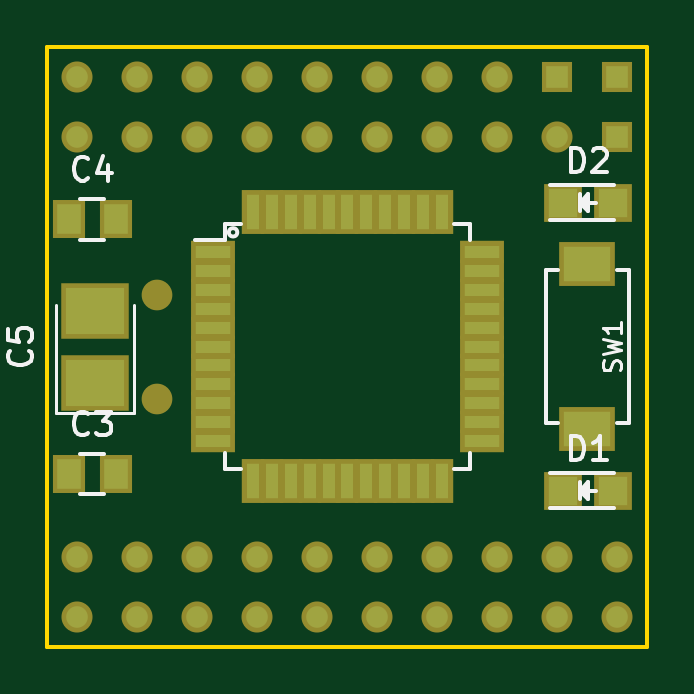
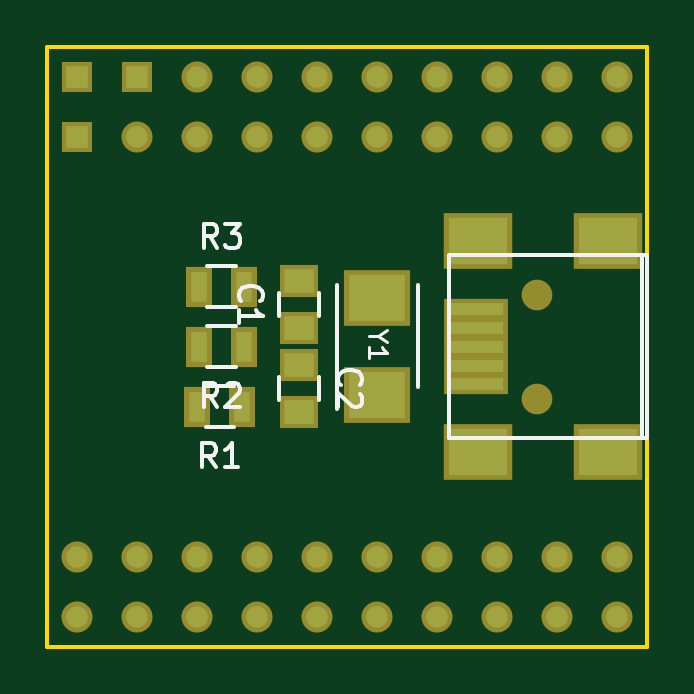
Circuit board: 7 layer files. Board 25.4 x 25.4 mm.
- bottom_copper: Pinguino_SMD-4550-B.Cu.gbr (2043 bytes)
- bottom_mask: Pinguino_SMD-4550-B.Mask.gbr (2109 bytes)
- bottom_silk: Pinguino_SMD-4550-B.SilkS.gbr (4346 bytes)
- outline: Pinguino_SMD-4550-Edge.Cuts.gbr (505 bytes)
- top_copper: Pinguino_SMD-4550-F.Cu.gbr (2928 bytes)
- top_mask: Pinguino_SMD-4550-F.Mask.gbr (2994 bytes)
- top_silk: Pinguino_SMD-4550-F.SilkS.gbr (6201 bytes)

=== bottom_copper: Pinguino_SMD-4550-B.Cu.gbr ===
G04 #@! TF.FileFunction,Copper,L2,Bot,Signal*
%FSLAX46Y46*%
G04 Gerber Fmt 4.6, Leading zero omitted, Abs format (unit mm)*
G04 Created by KiCad (PCBNEW 4.0.4+dfsg1-stable) date Wed Feb 22 13:31:07 2017*
%MOMM*%
%LPD*%
G01*
G04 APERTURE LIST*
%ADD10C,0.100000*%
%ADD11R,2.301240X0.500380*%
%ADD12R,2.499360X1.998980*%
%ADD13R,0.914400X0.914400*%
%ADD14C,0.914400*%
%ADD15O,0.914400X0.914400*%
%ADD16R,2.400000X2.000000*%
%ADD17R,1.250000X1.000000*%
%ADD18R,0.700000X1.300000*%
G04 APERTURE END LIST*
D10*
D11*
X83459320Y-65100200D03*
X83459320Y-64300100D03*
X83459320Y-63500000D03*
X83459320Y-62699900D03*
X83459320Y-61899800D03*
D12*
X83360260Y-67950080D03*
X77861160Y-67950080D03*
X83360260Y-59049920D03*
X77861160Y-59049920D03*
D13*
X100330000Y-52070000D03*
X100330000Y-54610000D03*
D14*
X92710000Y-54610000D03*
D13*
X97790000Y-52070000D03*
D14*
X95250000Y-54610000D03*
X95250000Y-52070000D03*
X92710000Y-52070000D03*
X97790000Y-54610000D03*
X90170000Y-54610000D03*
X90170000Y-52070000D03*
X87630000Y-52070000D03*
X87630000Y-54610000D03*
X85090000Y-54610000D03*
X85090000Y-52070000D03*
X82550000Y-54610000D03*
X82550000Y-52070000D03*
X80010000Y-52070000D03*
X80010000Y-54610000D03*
X77470000Y-52070000D03*
X77470000Y-54610000D03*
D15*
X100330000Y-72390000D03*
D14*
X97790000Y-72390000D03*
D15*
X100330000Y-74930000D03*
X97790000Y-74930000D03*
D14*
X95250000Y-72390000D03*
X92710000Y-72390000D03*
X95250000Y-74930000D03*
X90170000Y-72390000D03*
X92710000Y-74930000D03*
X87630000Y-72390000D03*
X90170000Y-74930000D03*
X85090000Y-72390000D03*
X87630000Y-74930000D03*
X80010000Y-74930000D03*
X80010000Y-72390000D03*
X85090000Y-74930000D03*
X82550000Y-74930000D03*
X77470000Y-74930000D03*
X82550000Y-72390000D03*
X77470000Y-72390000D03*
D16*
X87630000Y-65550000D03*
X87630000Y-61450000D03*
D17*
X90932000Y-62722000D03*
X90932000Y-60722000D03*
X90932000Y-64278000D03*
X90932000Y-66278000D03*
D18*
X93350000Y-66040000D03*
X95250000Y-66040000D03*
X93284000Y-63500000D03*
X95184000Y-63500000D03*
X95184000Y-60960000D03*
X93284000Y-60960000D03*
M02*

=== bottom_mask: Pinguino_SMD-4550-B.Mask.gbr ===
G04 #@! TF.FileFunction,Soldermask,Bot*
%FSLAX46Y46*%
G04 Gerber Fmt 4.6, Leading zero omitted, Abs format (unit mm)*
G04 Created by KiCad (PCBNEW 4.0.4+dfsg1-stable) date Wed Feb 22 13:31:07 2017*
%MOMM*%
%LPD*%
G01*
G04 APERTURE LIST*
%ADD10C,0.100000*%
%ADD11R,2.701240X0.900380*%
%ADD12R,2.899360X2.398980*%
%ADD13C,1.299160*%
%ADD14R,1.314400X1.314400*%
%ADD15C,1.314400*%
%ADD16O,1.314400X1.314400*%
%ADD17R,2.800000X2.400000*%
%ADD18R,1.650000X1.400000*%
%ADD19R,1.100000X1.700000*%
G04 APERTURE END LIST*
D10*
D11*
X83459320Y-65100200D03*
X83459320Y-64300100D03*
X83459320Y-63500000D03*
X83459320Y-62699900D03*
X83459320Y-61899800D03*
D12*
X83360260Y-67950080D03*
X77861160Y-67950080D03*
X83360260Y-59049920D03*
X77861160Y-59049920D03*
D13*
X80860900Y-65699640D03*
X80860900Y-61300360D03*
D14*
X100330000Y-52070000D03*
X100330000Y-54610000D03*
D15*
X92710000Y-54610000D03*
D14*
X97790000Y-52070000D03*
D15*
X95250000Y-54610000D03*
X95250000Y-52070000D03*
X92710000Y-52070000D03*
X97790000Y-54610000D03*
X90170000Y-54610000D03*
X90170000Y-52070000D03*
X87630000Y-52070000D03*
X87630000Y-54610000D03*
X85090000Y-54610000D03*
X85090000Y-52070000D03*
X82550000Y-54610000D03*
X82550000Y-52070000D03*
X80010000Y-52070000D03*
X80010000Y-54610000D03*
X77470000Y-52070000D03*
X77470000Y-54610000D03*
D16*
X100330000Y-72390000D03*
D15*
X97790000Y-72390000D03*
D16*
X100330000Y-74930000D03*
X97790000Y-74930000D03*
D15*
X95250000Y-72390000D03*
X92710000Y-72390000D03*
X95250000Y-74930000D03*
X90170000Y-72390000D03*
X92710000Y-74930000D03*
X87630000Y-72390000D03*
X90170000Y-74930000D03*
X85090000Y-72390000D03*
X87630000Y-74930000D03*
X80010000Y-74930000D03*
X80010000Y-72390000D03*
X85090000Y-74930000D03*
X82550000Y-74930000D03*
X77470000Y-74930000D03*
X82550000Y-72390000D03*
X77470000Y-72390000D03*
D17*
X87630000Y-65550000D03*
X87630000Y-61450000D03*
D18*
X90932000Y-62722000D03*
X90932000Y-60722000D03*
X90932000Y-64278000D03*
X90932000Y-66278000D03*
D19*
X93350000Y-66040000D03*
X95250000Y-66040000D03*
X93284000Y-63500000D03*
X95184000Y-63500000D03*
X95184000Y-60960000D03*
X93284000Y-60960000D03*
M02*

=== bottom_silk: Pinguino_SMD-4550-B.SilkS.gbr ===
G04 #@! TF.FileFunction,Legend,Bot*
%FSLAX46Y46*%
G04 Gerber Fmt 4.6, Leading zero omitted, Abs format (unit mm)*
G04 Created by KiCad (PCBNEW 4.0.4+dfsg1-stable) date Wed Feb 22 13:31:07 2017*
%MOMM*%
%LPD*%
G01*
G04 APERTURE LIST*
%ADD10C,0.100000*%
%ADD11C,0.150000*%
%ADD12C,0.127000*%
G04 APERTURE END LIST*
D10*
D11*
X84607400Y-59639200D02*
X76200000Y-59639200D01*
X84607400Y-67360800D02*
X76200000Y-67360800D01*
X76200000Y-59664600D02*
X76200000Y-67335400D01*
X76410820Y-67350640D02*
X76410820Y-59649360D01*
X84609940Y-59649360D02*
X84609940Y-67350640D01*
X85930000Y-60900000D02*
X85930000Y-65200000D01*
X89330000Y-66150000D02*
X89330000Y-60900000D01*
X91782000Y-61222000D02*
X91782000Y-62222000D01*
X90082000Y-62222000D02*
X90082000Y-61222000D01*
X90082000Y-65778000D02*
X90082000Y-64778000D01*
X91782000Y-64778000D02*
X91782000Y-65778000D01*
X94900000Y-65165000D02*
X93700000Y-65165000D01*
X93700000Y-66915000D02*
X94900000Y-66915000D01*
X94834000Y-62625000D02*
X93634000Y-62625000D01*
X93634000Y-64375000D02*
X94834000Y-64375000D01*
X93634000Y-61835000D02*
X94834000Y-61835000D01*
X94834000Y-60085000D02*
X93634000Y-60085000D01*
D12*
X87607957Y-63064143D02*
X87970814Y-63064143D01*
X87208814Y-62810143D02*
X87607957Y-63064143D01*
X87208814Y-63318143D01*
X87970814Y-63971286D02*
X87970814Y-63535858D01*
X87970814Y-63753572D02*
X87208814Y-63753572D01*
X87317671Y-63681001D01*
X87390243Y-63608429D01*
X87426529Y-63535858D01*
D11*
X93389143Y-61555334D02*
X93436762Y-61507715D01*
X93484381Y-61364858D01*
X93484381Y-61269620D01*
X93436762Y-61126762D01*
X93341524Y-61031524D01*
X93246286Y-60983905D01*
X93055810Y-60936286D01*
X92912952Y-60936286D01*
X92722476Y-60983905D01*
X92627238Y-61031524D01*
X92532000Y-61126762D01*
X92484381Y-61269620D01*
X92484381Y-61364858D01*
X92532000Y-61507715D01*
X92579619Y-61555334D01*
X93484381Y-62507715D02*
X93484381Y-61936286D01*
X93484381Y-62222000D02*
X92484381Y-62222000D01*
X92627238Y-62126762D01*
X92722476Y-62031524D01*
X92770095Y-61936286D01*
X89189143Y-65111334D02*
X89236762Y-65063715D01*
X89284381Y-64920858D01*
X89284381Y-64825620D01*
X89236762Y-64682762D01*
X89141524Y-64587524D01*
X89046286Y-64539905D01*
X88855810Y-64492286D01*
X88712952Y-64492286D01*
X88522476Y-64539905D01*
X88427238Y-64587524D01*
X88332000Y-64682762D01*
X88284381Y-64825620D01*
X88284381Y-64920858D01*
X88332000Y-65063715D01*
X88379619Y-65111334D01*
X88379619Y-65492286D02*
X88332000Y-65539905D01*
X88284381Y-65635143D01*
X88284381Y-65873239D01*
X88332000Y-65968477D01*
X88379619Y-66016096D01*
X88474857Y-66063715D01*
X88570095Y-66063715D01*
X88712952Y-66016096D01*
X89284381Y-65444667D01*
X89284381Y-66063715D01*
X94466666Y-68592381D02*
X94800000Y-68116190D01*
X95038095Y-68592381D02*
X95038095Y-67592381D01*
X94657142Y-67592381D01*
X94561904Y-67640000D01*
X94514285Y-67687619D01*
X94466666Y-67782857D01*
X94466666Y-67925714D01*
X94514285Y-68020952D01*
X94561904Y-68068571D01*
X94657142Y-68116190D01*
X95038095Y-68116190D01*
X93514285Y-68592381D02*
X94085714Y-68592381D01*
X93800000Y-68592381D02*
X93800000Y-67592381D01*
X93895238Y-67735238D01*
X93990476Y-67830476D01*
X94085714Y-67878095D01*
X94400666Y-66052381D02*
X94734000Y-65576190D01*
X94972095Y-66052381D02*
X94972095Y-65052381D01*
X94591142Y-65052381D01*
X94495904Y-65100000D01*
X94448285Y-65147619D01*
X94400666Y-65242857D01*
X94400666Y-65385714D01*
X94448285Y-65480952D01*
X94495904Y-65528571D01*
X94591142Y-65576190D01*
X94972095Y-65576190D01*
X94019714Y-65147619D02*
X93972095Y-65100000D01*
X93876857Y-65052381D01*
X93638761Y-65052381D01*
X93543523Y-65100000D01*
X93495904Y-65147619D01*
X93448285Y-65242857D01*
X93448285Y-65338095D01*
X93495904Y-65480952D01*
X94067333Y-66052381D01*
X93448285Y-66052381D01*
X94400666Y-59312381D02*
X94734000Y-58836190D01*
X94972095Y-59312381D02*
X94972095Y-58312381D01*
X94591142Y-58312381D01*
X94495904Y-58360000D01*
X94448285Y-58407619D01*
X94400666Y-58502857D01*
X94400666Y-58645714D01*
X94448285Y-58740952D01*
X94495904Y-58788571D01*
X94591142Y-58836190D01*
X94972095Y-58836190D01*
X94067333Y-58312381D02*
X93448285Y-58312381D01*
X93781619Y-58693333D01*
X93638761Y-58693333D01*
X93543523Y-58740952D01*
X93495904Y-58788571D01*
X93448285Y-58883810D01*
X93448285Y-59121905D01*
X93495904Y-59217143D01*
X93543523Y-59264762D01*
X93638761Y-59312381D01*
X93924476Y-59312381D01*
X94019714Y-59264762D01*
X94067333Y-59217143D01*
M02*

=== outline: Pinguino_SMD-4550-Edge.Cuts.gbr ===
G04 #@! TF.FileFunction,Profile,NP*
%FSLAX46Y46*%
G04 Gerber Fmt 4.6, Leading zero omitted, Abs format (unit mm)*
G04 Created by KiCad (PCBNEW 4.0.4+dfsg1-stable) date Wed Feb 22 13:31:07 2017*
%MOMM*%
%LPD*%
G01*
G04 APERTURE LIST*
%ADD10C,0.100000*%
%ADD11C,0.150000*%
G04 APERTURE END LIST*
D10*
D11*
X76200000Y-76218376D02*
X76200000Y-50818376D01*
X101600000Y-76218376D02*
X76200000Y-76218376D01*
X101600000Y-50818376D02*
X101600000Y-76218376D01*
X76200000Y-50818376D02*
X101600000Y-50818376D01*
M02*

=== top_copper: Pinguino_SMD-4550-F.Cu.gbr ===
G04 #@! TF.FileFunction,Copper,L1,Top,Signal*
%FSLAX46Y46*%
G04 Gerber Fmt 4.6, Leading zero omitted, Abs format (unit mm)*
G04 Created by KiCad (PCBNEW 4.0.4+dfsg1-stable) date Wed Feb 22 13:31:07 2017*
%MOMM*%
%LPD*%
G01*
G04 APERTURE LIST*
%ADD10C,0.100000*%
%ADD11R,2.000000X1.500000*%
%ADD12R,0.914400X0.914400*%
%ADD13C,0.914400*%
%ADD14O,0.914400X0.914400*%
%ADD15R,1.500000X0.550000*%
%ADD16R,0.550000X1.500000*%
%ADD17R,1.000000X1.250000*%
%ADD18R,2.500000X1.950000*%
%ADD19R,1.198880X1.198880*%
G04 APERTURE END LIST*
D10*
D11*
X99060000Y-60000000D03*
X99060000Y-67000000D03*
D12*
X100330000Y-52070000D03*
X100330000Y-54610000D03*
D13*
X92710000Y-54610000D03*
D12*
X97790000Y-52070000D03*
D13*
X95250000Y-54610000D03*
X95250000Y-52070000D03*
X92710000Y-52070000D03*
X97790000Y-54610000D03*
X90170000Y-54610000D03*
X90170000Y-52070000D03*
X87630000Y-52070000D03*
X87630000Y-54610000D03*
X85090000Y-54610000D03*
X85090000Y-52070000D03*
X82550000Y-54610000D03*
X82550000Y-52070000D03*
X80010000Y-52070000D03*
X80010000Y-54610000D03*
X77470000Y-52070000D03*
X77470000Y-54610000D03*
D14*
X100330000Y-72390000D03*
D13*
X97790000Y-72390000D03*
D14*
X100330000Y-74930000D03*
X97790000Y-74930000D03*
D13*
X95250000Y-72390000D03*
X92710000Y-72390000D03*
X95250000Y-74930000D03*
X90170000Y-72390000D03*
X92710000Y-74930000D03*
X87630000Y-72390000D03*
X90170000Y-74930000D03*
X85090000Y-72390000D03*
X87630000Y-74930000D03*
X80010000Y-74930000D03*
X80010000Y-72390000D03*
X85090000Y-74930000D03*
X82550000Y-74930000D03*
X77470000Y-74930000D03*
X82550000Y-72390000D03*
X77470000Y-72390000D03*
D15*
X83200000Y-59500000D03*
X83200000Y-60300000D03*
X83200000Y-61100000D03*
X83200000Y-61900000D03*
X83200000Y-62700000D03*
X83200000Y-63500000D03*
X83200000Y-64300000D03*
X83200000Y-65100000D03*
X83200000Y-65900000D03*
X83200000Y-66700000D03*
X83200000Y-67500000D03*
D16*
X84900000Y-69200000D03*
X85700000Y-69200000D03*
X86500000Y-69200000D03*
X87300000Y-69200000D03*
X88100000Y-69200000D03*
X88900000Y-69200000D03*
X89700000Y-69200000D03*
X90500000Y-69200000D03*
X91300000Y-69200000D03*
X92100000Y-69200000D03*
X92900000Y-69200000D03*
D15*
X94600000Y-67500000D03*
X94600000Y-66700000D03*
X94600000Y-65900000D03*
X94600000Y-65100000D03*
X94600000Y-64300000D03*
X94600000Y-63500000D03*
X94600000Y-62700000D03*
X94600000Y-61900000D03*
X94600000Y-61100000D03*
X94600000Y-60300000D03*
X94600000Y-59500000D03*
D16*
X92900000Y-57800000D03*
X92100000Y-57800000D03*
X91300000Y-57800000D03*
X90500000Y-57800000D03*
X89700000Y-57800000D03*
X88900000Y-57800000D03*
X88100000Y-57800000D03*
X87300000Y-57800000D03*
X86500000Y-57800000D03*
X85700000Y-57800000D03*
X84900000Y-57800000D03*
D17*
X77095600Y-68910200D03*
X79095600Y-68910200D03*
X77094080Y-58117740D03*
X79094080Y-58117740D03*
D18*
X78232000Y-65025000D03*
X78232000Y-61975000D03*
D19*
X100142040Y-69596000D03*
X98044000Y-69596000D03*
X100142040Y-57404000D03*
X98044000Y-57404000D03*
M02*

=== top_mask: Pinguino_SMD-4550-F.Mask.gbr ===
G04 #@! TF.FileFunction,Soldermask,Top*
%FSLAX46Y46*%
G04 Gerber Fmt 4.6, Leading zero omitted, Abs format (unit mm)*
G04 Created by KiCad (PCBNEW 4.0.4+dfsg1-stable) date Wed Feb 22 13:31:07 2017*
%MOMM*%
%LPD*%
G01*
G04 APERTURE LIST*
%ADD10C,0.100000*%
%ADD11R,2.400000X1.900000*%
%ADD12C,1.299160*%
%ADD13R,1.314400X1.314400*%
%ADD14C,1.314400*%
%ADD15O,1.314400X1.314400*%
%ADD16R,1.900000X0.950000*%
%ADD17R,0.950000X1.900000*%
%ADD18R,1.400000X1.650000*%
%ADD19R,2.900000X2.350000*%
%ADD20R,1.598880X1.598880*%
G04 APERTURE END LIST*
D10*
D11*
X99060000Y-60000000D03*
X99060000Y-67000000D03*
D12*
X80860900Y-65699640D03*
X80860900Y-61300360D03*
D13*
X100330000Y-52070000D03*
X100330000Y-54610000D03*
D14*
X92710000Y-54610000D03*
D13*
X97790000Y-52070000D03*
D14*
X95250000Y-54610000D03*
X95250000Y-52070000D03*
X92710000Y-52070000D03*
X97790000Y-54610000D03*
X90170000Y-54610000D03*
X90170000Y-52070000D03*
X87630000Y-52070000D03*
X87630000Y-54610000D03*
X85090000Y-54610000D03*
X85090000Y-52070000D03*
X82550000Y-54610000D03*
X82550000Y-52070000D03*
X80010000Y-52070000D03*
X80010000Y-54610000D03*
X77470000Y-52070000D03*
X77470000Y-54610000D03*
D15*
X100330000Y-72390000D03*
D14*
X97790000Y-72390000D03*
D15*
X100330000Y-74930000D03*
X97790000Y-74930000D03*
D14*
X95250000Y-72390000D03*
X92710000Y-72390000D03*
X95250000Y-74930000D03*
X90170000Y-72390000D03*
X92710000Y-74930000D03*
X87630000Y-72390000D03*
X90170000Y-74930000D03*
X85090000Y-72390000D03*
X87630000Y-74930000D03*
X80010000Y-74930000D03*
X80010000Y-72390000D03*
X85090000Y-74930000D03*
X82550000Y-74930000D03*
X77470000Y-74930000D03*
X82550000Y-72390000D03*
X77470000Y-72390000D03*
D16*
X83200000Y-59500000D03*
X83200000Y-60300000D03*
X83200000Y-61100000D03*
X83200000Y-61900000D03*
X83200000Y-62700000D03*
X83200000Y-63500000D03*
X83200000Y-64300000D03*
X83200000Y-65100000D03*
X83200000Y-65900000D03*
X83200000Y-66700000D03*
X83200000Y-67500000D03*
D17*
X84900000Y-69200000D03*
X85700000Y-69200000D03*
X86500000Y-69200000D03*
X87300000Y-69200000D03*
X88100000Y-69200000D03*
X88900000Y-69200000D03*
X89700000Y-69200000D03*
X90500000Y-69200000D03*
X91300000Y-69200000D03*
X92100000Y-69200000D03*
X92900000Y-69200000D03*
D16*
X94600000Y-67500000D03*
X94600000Y-66700000D03*
X94600000Y-65900000D03*
X94600000Y-65100000D03*
X94600000Y-64300000D03*
X94600000Y-63500000D03*
X94600000Y-62700000D03*
X94600000Y-61900000D03*
X94600000Y-61100000D03*
X94600000Y-60300000D03*
X94600000Y-59500000D03*
D17*
X92900000Y-57800000D03*
X92100000Y-57800000D03*
X91300000Y-57800000D03*
X90500000Y-57800000D03*
X89700000Y-57800000D03*
X88900000Y-57800000D03*
X88100000Y-57800000D03*
X87300000Y-57800000D03*
X86500000Y-57800000D03*
X85700000Y-57800000D03*
X84900000Y-57800000D03*
D18*
X77095600Y-68910200D03*
X79095600Y-68910200D03*
X77094080Y-58117740D03*
X79094080Y-58117740D03*
D19*
X78232000Y-65025000D03*
X78232000Y-61975000D03*
D20*
X100142040Y-69596000D03*
X98044000Y-69596000D03*
X100142040Y-57404000D03*
X98044000Y-57404000D03*
M02*

=== top_silk: Pinguino_SMD-4550-F.SilkS.gbr ===
G04 #@! TF.FileFunction,Legend,Top*
%FSLAX46Y46*%
G04 Gerber Fmt 4.6, Leading zero omitted, Abs format (unit mm)*
G04 Created by KiCad (PCBNEW 4.0.4+dfsg1-stable) date Wed Feb 22 13:31:07 2017*
%MOMM*%
%LPD*%
G01*
G04 APERTURE LIST*
%ADD10C,0.100000*%
%ADD11C,0.150000*%
%ADD12C,0.120000*%
%ADD13C,0.127000*%
G04 APERTURE END LIST*
D10*
D11*
X100310000Y-60250000D02*
X100810000Y-60250000D01*
X100810000Y-60250000D02*
X100810000Y-66750000D01*
X100810000Y-66750000D02*
X100310000Y-66750000D01*
X97810000Y-66750000D02*
X97310000Y-66750000D01*
X97310000Y-66750000D02*
X97310000Y-60250000D01*
X97310000Y-60250000D02*
X97810000Y-60250000D01*
X84236918Y-58663082D02*
G75*
G03X84236918Y-58663082I-176918J0D01*
G01*
X83725000Y-58325000D02*
X83725000Y-59000000D01*
X94075000Y-58325000D02*
X94075000Y-59000000D01*
X94075000Y-68675000D02*
X94075000Y-68000000D01*
X83725000Y-68675000D02*
X83725000Y-68000000D01*
X83725000Y-58325000D02*
X84400000Y-58325000D01*
X83725000Y-68675000D02*
X84400000Y-68675000D01*
X94075000Y-68675000D02*
X93400000Y-68675000D01*
X94075000Y-58325000D02*
X93400000Y-58325000D01*
X83725000Y-59000000D02*
X82450000Y-59000000D01*
X78595600Y-68060200D02*
X77595600Y-68060200D01*
X77595600Y-69760200D02*
X78595600Y-69760200D01*
X78594080Y-57267740D02*
X77594080Y-57267740D01*
X77594080Y-58967740D02*
X78594080Y-58967740D01*
D12*
X76582000Y-66300000D02*
X76582000Y-61750000D01*
X79882000Y-66300000D02*
X79882000Y-61750000D01*
X76582000Y-66300000D02*
X79882000Y-66300000D01*
D11*
X97493020Y-70346000D02*
X100193020Y-70346000D01*
X97493020Y-68846000D02*
X100193020Y-68846000D01*
X98993020Y-69746000D02*
X98993020Y-69496000D01*
X98993020Y-69496000D02*
X98843020Y-69646000D01*
X98743020Y-69246000D02*
X98743020Y-69946000D01*
X99093020Y-69596000D02*
X99443020Y-69596000D01*
X98743020Y-69596000D02*
X99093020Y-69246000D01*
X99093020Y-69246000D02*
X99093020Y-69946000D01*
X99093020Y-69946000D02*
X98743020Y-69596000D01*
X97493020Y-58154000D02*
X100193020Y-58154000D01*
X97493020Y-56654000D02*
X100193020Y-56654000D01*
X98993020Y-57554000D02*
X98993020Y-57304000D01*
X98993020Y-57304000D02*
X98843020Y-57454000D01*
X98743020Y-57054000D02*
X98743020Y-57754000D01*
X99093020Y-57404000D02*
X99443020Y-57404000D01*
X98743020Y-57404000D02*
X99093020Y-57054000D01*
X99093020Y-57054000D02*
X99093020Y-57754000D01*
X99093020Y-57754000D02*
X98743020Y-57404000D01*
D13*
X100432229Y-64510899D02*
X100468514Y-64402042D01*
X100468514Y-64220613D01*
X100432229Y-64148042D01*
X100395943Y-64111756D01*
X100323371Y-64075471D01*
X100250800Y-64075471D01*
X100178229Y-64111756D01*
X100141943Y-64148042D01*
X100105657Y-64220613D01*
X100069371Y-64365756D01*
X100033086Y-64438328D01*
X99996800Y-64474613D01*
X99924229Y-64510899D01*
X99851657Y-64510899D01*
X99779086Y-64474613D01*
X99742800Y-64438328D01*
X99706514Y-64365756D01*
X99706514Y-64184328D01*
X99742800Y-64075471D01*
X99706514Y-63821471D02*
X100468514Y-63640042D01*
X99924229Y-63494899D01*
X100468514Y-63349757D01*
X99706514Y-63168328D01*
X100468514Y-62478900D02*
X100468514Y-62914328D01*
X100468514Y-62696614D02*
X99706514Y-62696614D01*
X99815371Y-62769185D01*
X99887943Y-62841757D01*
X99924229Y-62914328D01*
D11*
X77928934Y-67167343D02*
X77881315Y-67214962D01*
X77738458Y-67262581D01*
X77643220Y-67262581D01*
X77500362Y-67214962D01*
X77405124Y-67119724D01*
X77357505Y-67024486D01*
X77309886Y-66834010D01*
X77309886Y-66691152D01*
X77357505Y-66500676D01*
X77405124Y-66405438D01*
X77500362Y-66310200D01*
X77643220Y-66262581D01*
X77738458Y-66262581D01*
X77881315Y-66310200D01*
X77928934Y-66357819D01*
X78262267Y-66262581D02*
X78881315Y-66262581D01*
X78547981Y-66643533D01*
X78690839Y-66643533D01*
X78786077Y-66691152D01*
X78833696Y-66738771D01*
X78881315Y-66834010D01*
X78881315Y-67072105D01*
X78833696Y-67167343D01*
X78786077Y-67214962D01*
X78690839Y-67262581D01*
X78405124Y-67262581D01*
X78309886Y-67214962D01*
X78262267Y-67167343D01*
X77927414Y-56374883D02*
X77879795Y-56422502D01*
X77736938Y-56470121D01*
X77641700Y-56470121D01*
X77498842Y-56422502D01*
X77403604Y-56327264D01*
X77355985Y-56232026D01*
X77308366Y-56041550D01*
X77308366Y-55898692D01*
X77355985Y-55708216D01*
X77403604Y-55612978D01*
X77498842Y-55517740D01*
X77641700Y-55470121D01*
X77736938Y-55470121D01*
X77879795Y-55517740D01*
X77927414Y-55565359D01*
X78784557Y-55803454D02*
X78784557Y-56470121D01*
X78546461Y-55422502D02*
X78308366Y-56136788D01*
X78927414Y-56136788D01*
X75439143Y-63666666D02*
X75486762Y-63714285D01*
X75534381Y-63857142D01*
X75534381Y-63952380D01*
X75486762Y-64095238D01*
X75391524Y-64190476D01*
X75296286Y-64238095D01*
X75105810Y-64285714D01*
X74962952Y-64285714D01*
X74772476Y-64238095D01*
X74677238Y-64190476D01*
X74582000Y-64095238D01*
X74534381Y-63952380D01*
X74534381Y-63857142D01*
X74582000Y-63714285D01*
X74629619Y-63666666D01*
X74534381Y-62761904D02*
X74534381Y-63238095D01*
X75010571Y-63285714D01*
X74962952Y-63238095D01*
X74915333Y-63142857D01*
X74915333Y-62904761D01*
X74962952Y-62809523D01*
X75010571Y-62761904D01*
X75105810Y-62714285D01*
X75343905Y-62714285D01*
X75439143Y-62761904D01*
X75486762Y-62809523D01*
X75534381Y-62904761D01*
X75534381Y-63142857D01*
X75486762Y-63238095D01*
X75439143Y-63285714D01*
X98354925Y-68298381D02*
X98354925Y-67298381D01*
X98593020Y-67298381D01*
X98735878Y-67346000D01*
X98831116Y-67441238D01*
X98878735Y-67536476D01*
X98926354Y-67726952D01*
X98926354Y-67869810D01*
X98878735Y-68060286D01*
X98831116Y-68155524D01*
X98735878Y-68250762D01*
X98593020Y-68298381D01*
X98354925Y-68298381D01*
X99878735Y-68298381D02*
X99307306Y-68298381D01*
X99593020Y-68298381D02*
X99593020Y-67298381D01*
X99497782Y-67441238D01*
X99402544Y-67536476D01*
X99307306Y-67584095D01*
X98354925Y-56106381D02*
X98354925Y-55106381D01*
X98593020Y-55106381D01*
X98735878Y-55154000D01*
X98831116Y-55249238D01*
X98878735Y-55344476D01*
X98926354Y-55534952D01*
X98926354Y-55677810D01*
X98878735Y-55868286D01*
X98831116Y-55963524D01*
X98735878Y-56058762D01*
X98593020Y-56106381D01*
X98354925Y-56106381D01*
X99307306Y-55201619D02*
X99354925Y-55154000D01*
X99450163Y-55106381D01*
X99688259Y-55106381D01*
X99783497Y-55154000D01*
X99831116Y-55201619D01*
X99878735Y-55296857D01*
X99878735Y-55392095D01*
X99831116Y-55534952D01*
X99259687Y-56106381D01*
X99878735Y-56106381D01*
M02*
